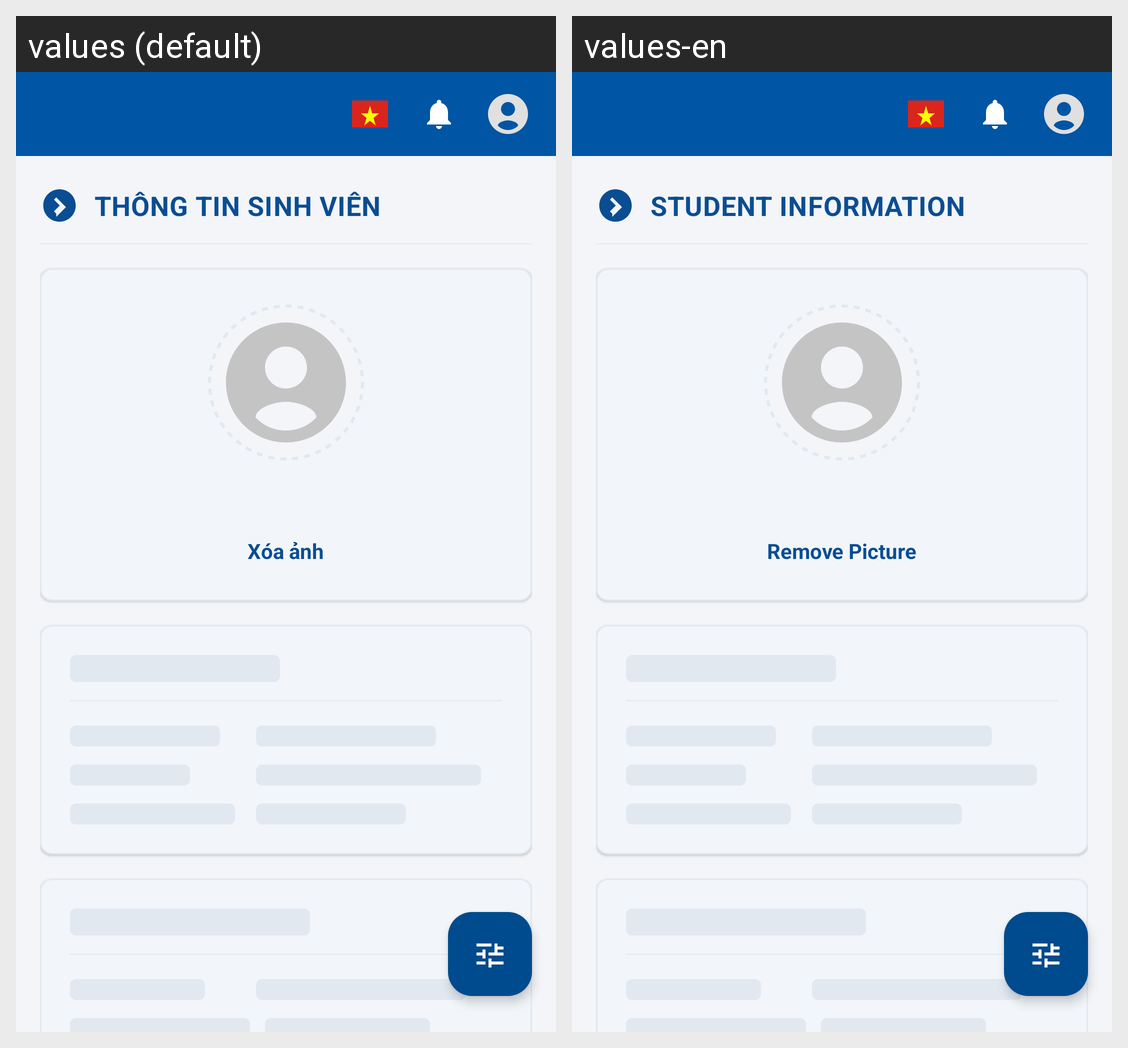

Translations of the strings shown on this Android screen, per locale in the grid:
Android screen res/layout/activity_student.xml rendered under 2 locales, left to right: values (default), values-en. Device: Nexus 5 (rendered at 1080×1920; each locale shown at half size, 540×960, under a caption strip naming it); theme Theme.MKUPortal.
Strings drawn on this screen, with the default value and each locale's value (text and hints the layout hard-codes, and strings that could not be matched under every locale, appear in the picture but are not listed):

title_student_info
  values: THÔNG TIN SINH VIÊN
  values-en: STUDENT INFORMATION

text_remove_picture
  values: Xóa ảnh
  values-en: Remove Picture
